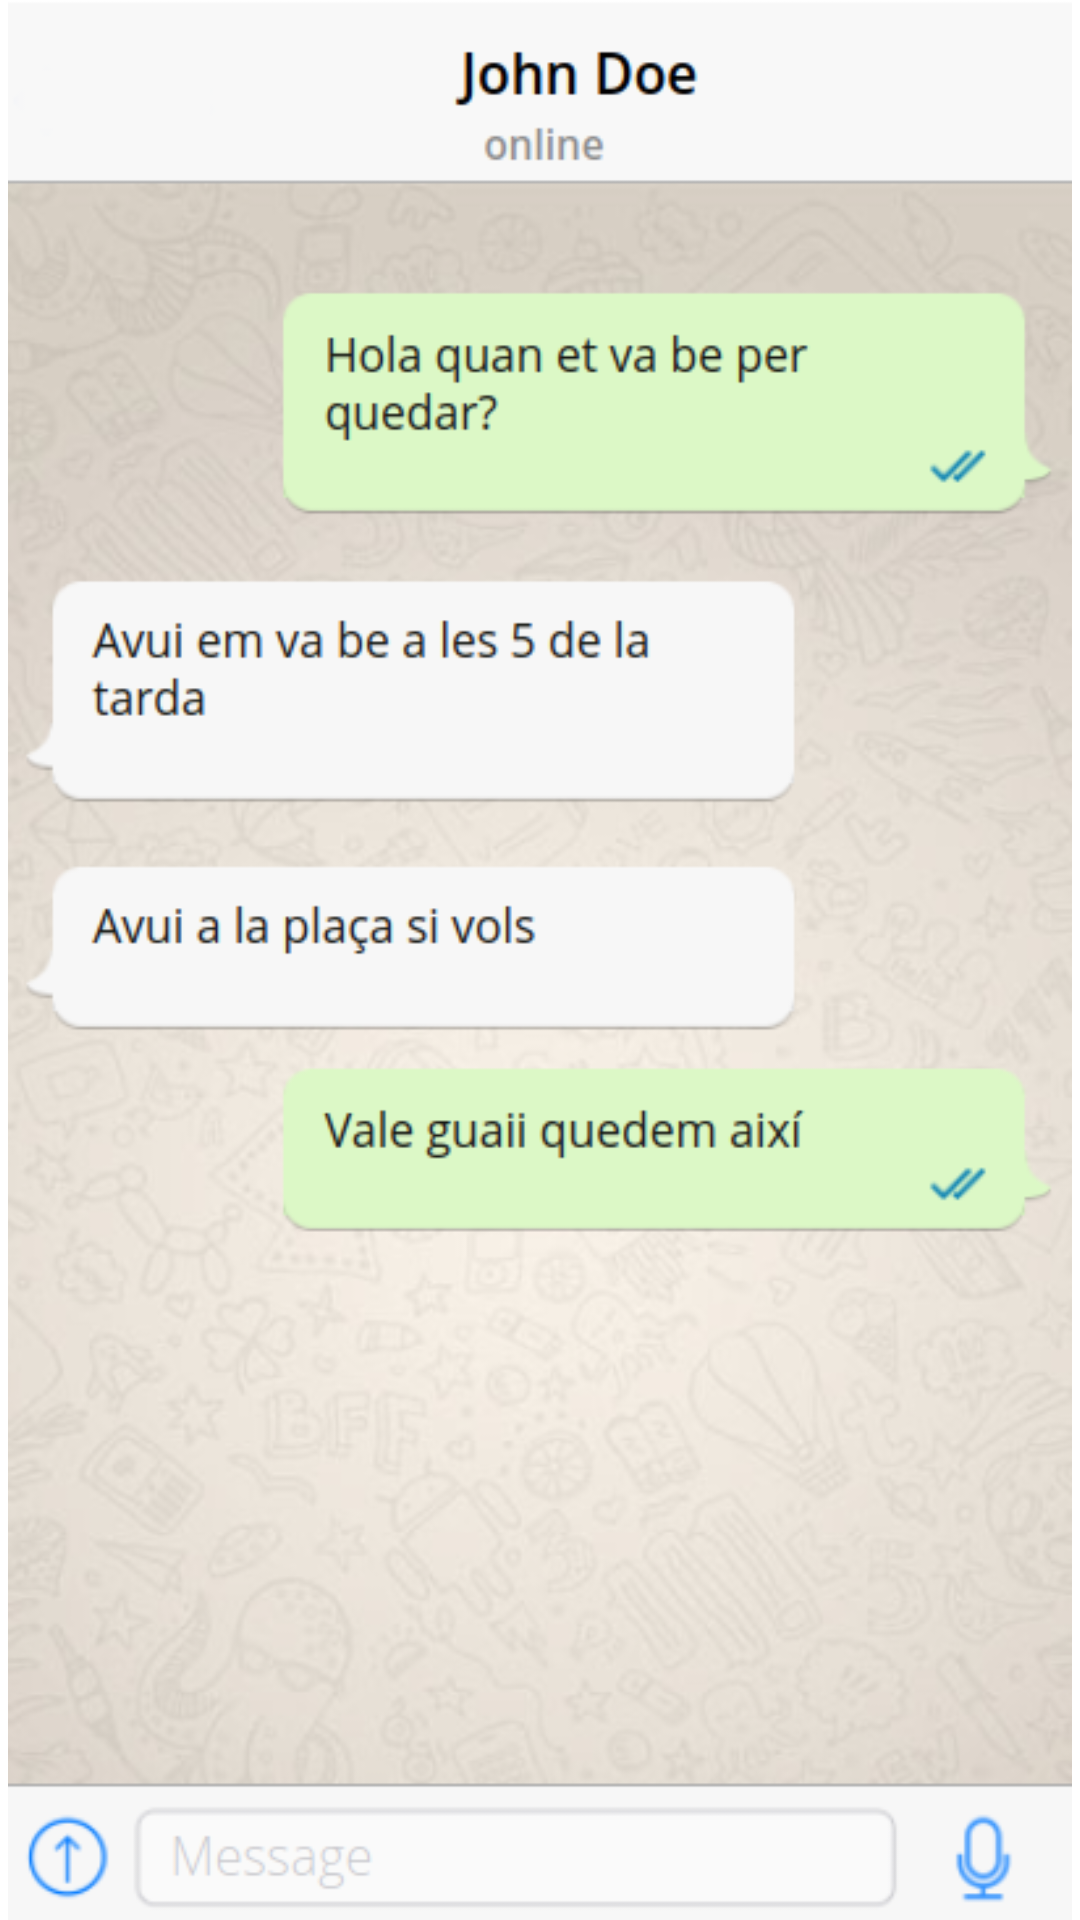

The Android layout XML behind this screen, and the referenced resources:
<!-- AndroidManifest.xml: application theme Theme.ShareMe -->
<!-- res/layout/activity_chat_example.xml -->
<?xml version="1.0" encoding="utf-8"?>
<androidx.constraintlayout.widget.ConstraintLayout xmlns:android="http://schemas.android.com/apk/res/android"
    xmlns:app="http://schemas.android.com/apk/res-auto"
    xmlns:tools="http://schemas.android.com/tools"
    android:layout_width="match_parent"
    android:layout_height="match_parent"
    tools:context=".ui.messages.ChatExample">

    <ImageView
        android:id="@+id/imageView2"
        android:layout_width="match_parent"
        android:layout_height="match_parent"
        app:layout_constraintBottom_toBottomOf="parent"
        app:layout_constraintEnd_toEndOf="parent"
        app:layout_constraintStart_toStartOf="parent"
        app:layout_constraintTop_toTopOf="parent"
        app:srcCompat="@drawable/chat_mock" />
</androidx.constraintlayout.widget.ConstraintLayout>
<!-- resources referenced by this layout -->
<resources>
  <!-- drawable chat_mock: png bitmap (drawable, 158425 bytes) -->
  <style name="Theme.ShareMe" parent="Theme.MaterialComponents.Light.DarkActionBar">
          
          <item name="colorPrimary">@color/purple_500</item>
          <item name="colorPrimaryVariant">@color/purple_700</item>
          <item name="colorOnPrimary">@color/white</item>
          
          <item name="colorSecondary">@color/teal_200</item>
          <item name="colorSecondaryVariant">@color/teal_700</item>
          <item name="colorOnSecondary">@color/black</item>
          
          <item name="android:statusBarColor" tools:targetApi="l">?attr/colorPrimaryVariant</item>
          
      </style>
  <!-- not gathered from this repository: default colours our renderer supplied (Android Studio template values) -->
  <color name="purple_500">#FF6200EE</color>
  <color name="purple_700">#FF3700B3</color>
  <color name="teal_200">#FF03DAC5</color>
  <color name="teal_700">#FF018786</color>
  <color name="black">#FF000000</color>
  <color name="white">#FFFFFFFF</color>
</resources>
